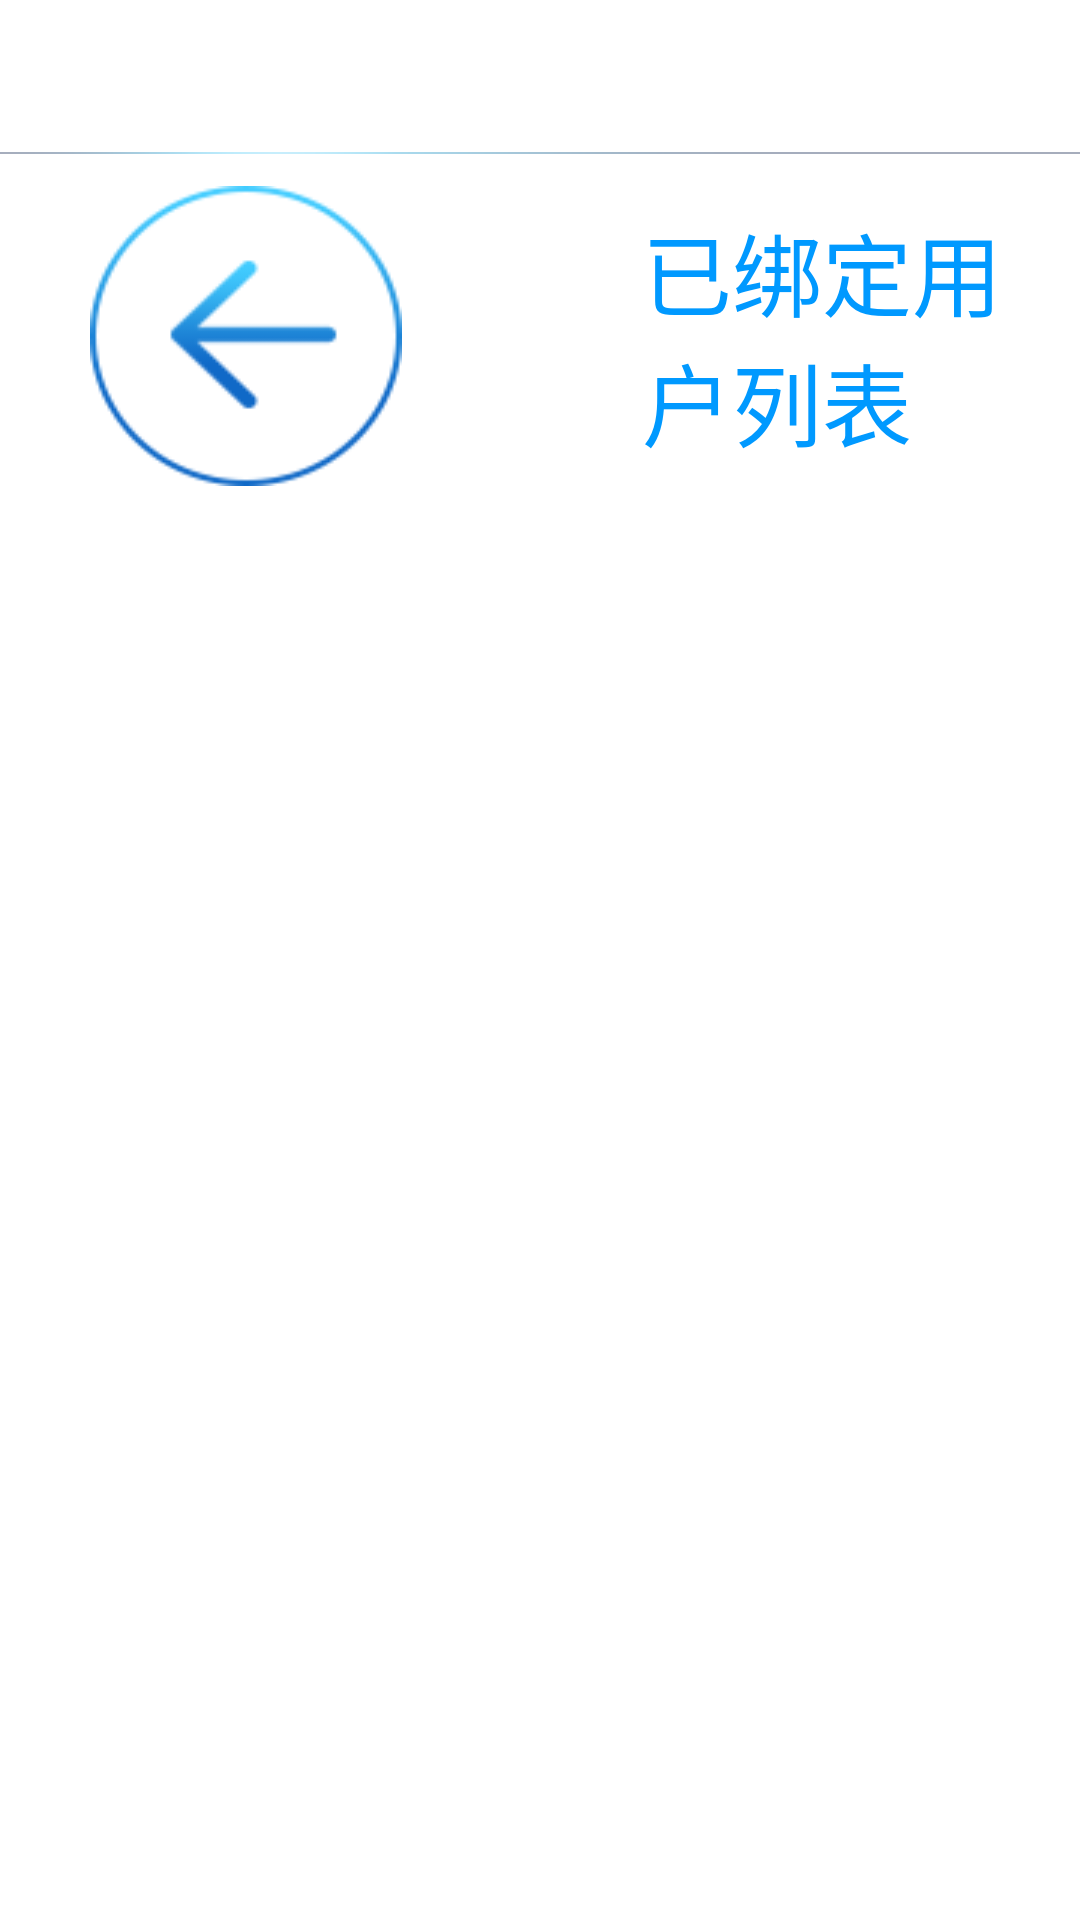

Android layout source for this screen:
<!-- AndroidManifest.xml: application theme AppTheme -->
<!-- res/layout/binding_user_list_foot.xml -->
<?xml version="1.0" encoding="utf-8"?>
<LinearLayout xmlns:android="http://schemas.android.com/apk/res/android"
    android:layout_width="match_parent"
    android:layout_height="match_parent"
    android:orientation="vertical"
    
	 >
  
    <ImageView 
         android:layout_width="match_parent"
         android:layout_height="wrap_content"
         android:src="@drawable/xiaxian"
         android:layout_marginTop="50dp"
         />
     
     <LinearLayout
         android:id="@+id/menu_rl"
         android:layout_width="match_parent"
         android:layout_height="100dp"
         android:orientation="horizontal"
         android:gravity="center_vertical"
         android:layout_marginTop="10dp"
         android:layout_marginBottom="10dp"
          >
      
		<Button 
		    android:id="@+id/binding_user_list_back_btn"
		    android:layout_width="wrap_content"
		    android:layout_height="wrap_content"
		    android:background="@drawable/binding_user_list_back_btn"
		    android:layout_marginLeft="30dp"
		    android:gravity="center_vertical"
		    />			    
		    
	    <TextView 
	        android:id="@+id/binding_user_list_tv"
	        android:text="@string/binding_user_list_dev"
	        android:textSize="30sp"
	        android:textColor="@color/binding_user_list_blue"
	        android:gravity="center_vertical"
	        android:layout_height="wrap_content"
	        android:layout_width="wrap_content"
	        android:layout_marginLeft="80dp"
	        />
	</LinearLayout>

</LinearLayout>
<!-- resources referenced by this layout -->
<resources>
  <color name="binding_user_list_blue">#0099FF</color>
  <!-- drawable binding_user_list_back_btn (drawable) -->
  <?xml version="1.0" encoding="utf-8"?>
  <selector xmlns:android="http://schemas.android.com/apk/res/android">
      <item android:state_enabled="false" android:drawable="@drawable/fh"/>
      
      <item android:state_pressed="true" android:drawable="@drawable/fh_down"/>
      
      <item android:drawable="@drawable/fh"/>
  </selector>
  <!-- drawable xiaxian: png bitmap (drawable, 1380 bytes) -->
  <string name="binding_user_list_dev">已绑定用户列表</string>
  <style name="AppTheme" parent="AppBaseTheme">
          
      </style>
  <!-- drawable fh: png bitmap (drawable, 4708 bytes) -->
  <!-- drawable fh_down: png bitmap (drawable, 10557 bytes) -->
  <style name="AppBaseTheme" parent="@android:style/Theme.Light.NoTitleBar.Fullscreen">
          
      </style>
</resources>
